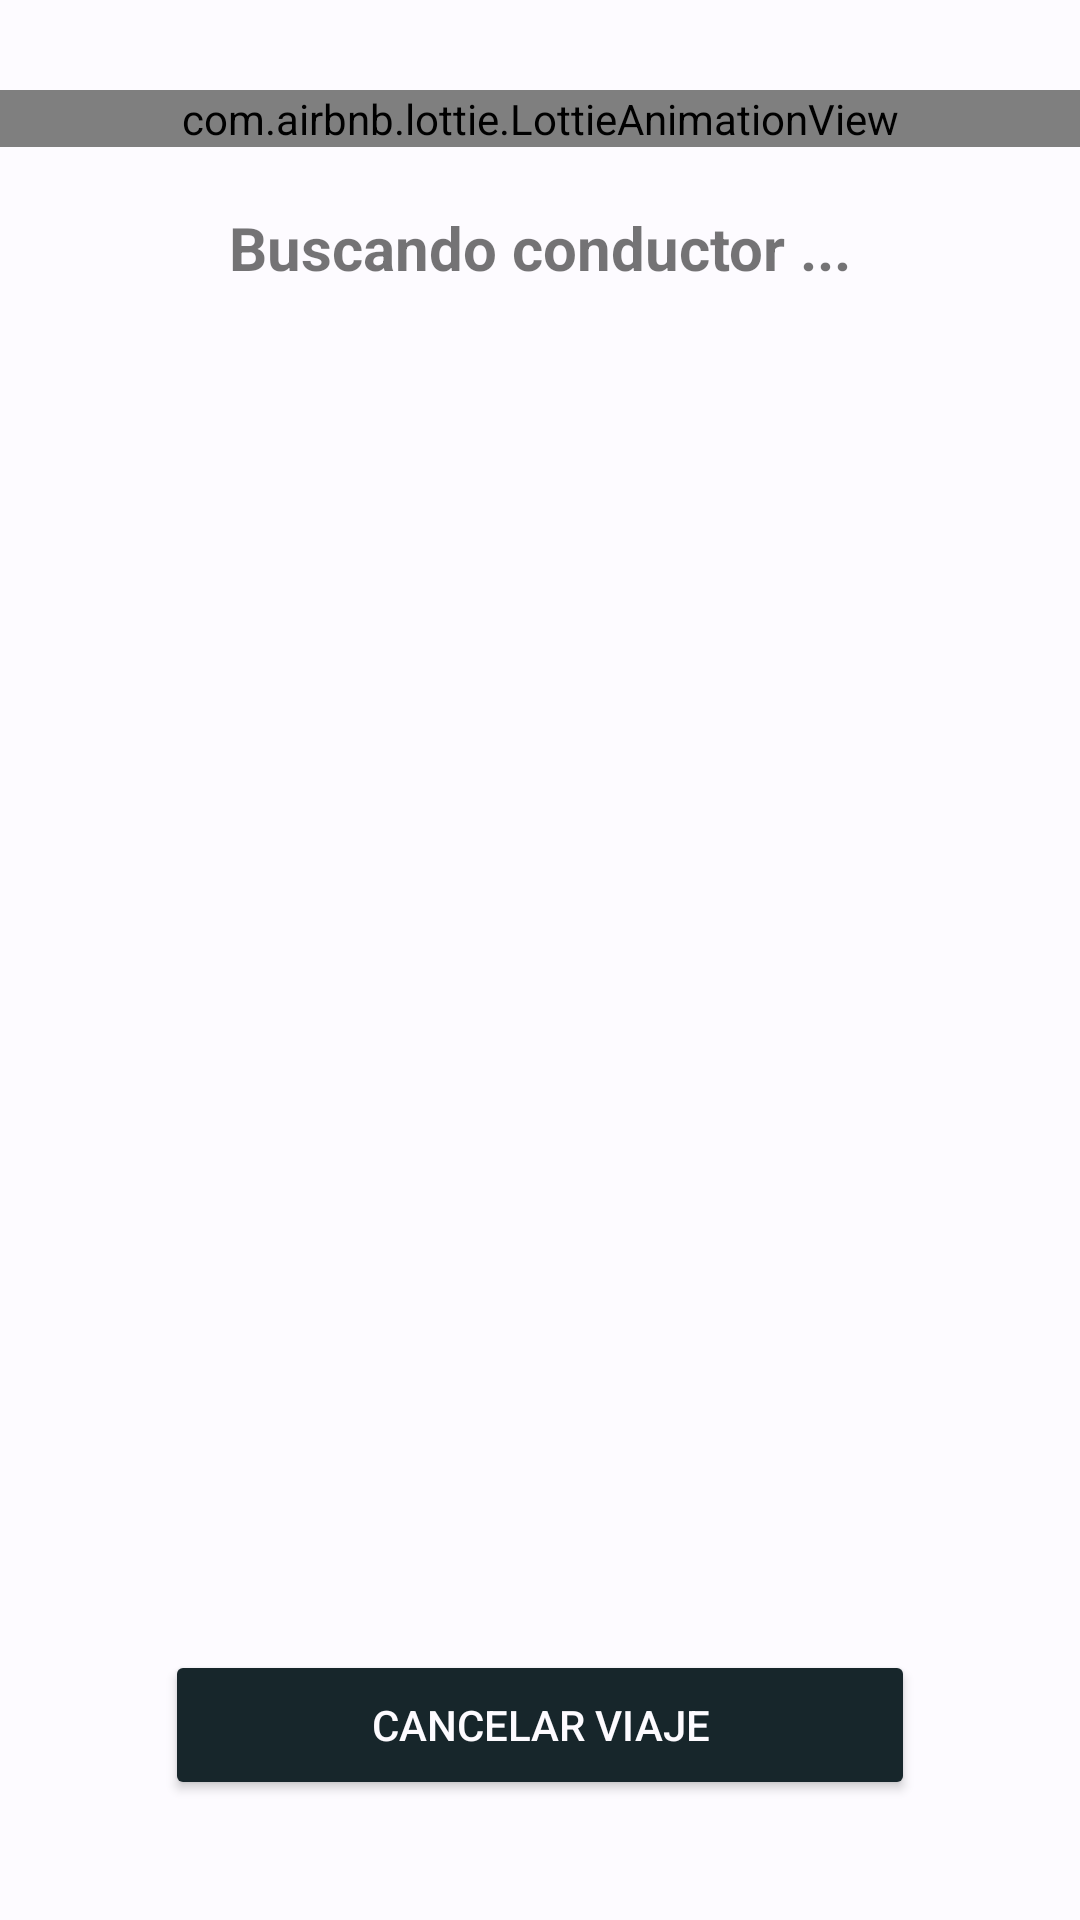

Reconstruct the res/layout file that produces this screen, plus the resources it refers to.
<!-- AndroidManifest.xml: application theme Theme.MotoServ -->
<!-- res/layout/activity_request_driver.xml -->
<?xml version="1.0" encoding="utf-8"?>
<androidx.coordinatorlayout.widget.CoordinatorLayout xmlns:android="http://schemas.android.com/apk/res/android"
    xmlns:app="http://schemas.android.com/apk/res-auto"
    xmlns:tools="http://schemas.android.com/tools"
    android:layout_width="match_parent"
    android:layout_height="match_parent"
    android:fitsSystemWindows="true"
    android:background="@color/white_color"
    tools:context=".client.RequestDriverActivity">
    
    <LinearLayout
        android:layout_width="match_parent"
        android:layout_height="match_parent"
        android:orientation="vertical">

        <com.airbnb.lottie.LottieAnimationView
            android:layout_width="match_parent"
            android:layout_height="wrap_content"
            app:lottie_rawRes="@raw/dotsloading"
            android:layout_gravity="center"
            app:lottie_loop="true"
            app:lottie_autoPlay="true"
            android:scaleType="centerCrop"
            android:layout_marginTop="30dp"/>


        <TextView
            android:id="@+id/text_view_looking_for"
            android:layout_width="match_parent"
            android:layout_height="wrap_content"
            android:textAlignment="center"
            android:text="Buscando conductor ..."
            android:textStyle="bold"
            android:textSize="20sp"
            android:layout_marginTop="20dp"/>

        <LinearLayout
            android:layout_width="match_parent"
            android:layout_height="match_parent"
            android:orientation="horizontal"
            android:gravity="bottom|center">

            <Button
                android:id="@+id/btn_cancel_viaje"
                android:layout_width="250dp"
                android:layout_height="50dp"
                android:text="Cancelar viaje"
                android:backgroundTint="@color/primary_color"
                android:textColor="@color/white_color"
                android:layout_marginBottom="20dp"/>

        </LinearLayout>

    </LinearLayout>

</androidx.coordinatorlayout.widget.CoordinatorLayout>
<!-- resources referenced by this layout -->
<resources>
  <color name="primary_color">#17262b</color>
  <color name="white_color">#fdfbff</color>
  <style name="Theme.MotoServ" parent="Theme.MaterialComponents.DayNight.NoActionBar">
          
          <item name="colorPrimary">@color/primary_color</item>
          <item name="colorPrimaryVariant">@color/primary_color</item>
          <item name="colorOnPrimary">@color/white_color</item>
          
          <item name="colorSecondary">@color/teal_200</item>
          <item name="colorSecondaryVariant">@color/teal_700</item>
          <item name="colorOnSecondary">@color/white_color</item>
          
          <item name="android:statusBarColor">?attr/colorPrimaryVariant</item>
          
      </style>
  <color name="teal_200">#FF03DAC5</color>
  <color name="teal_700">#FF018786</color>
</resources>
